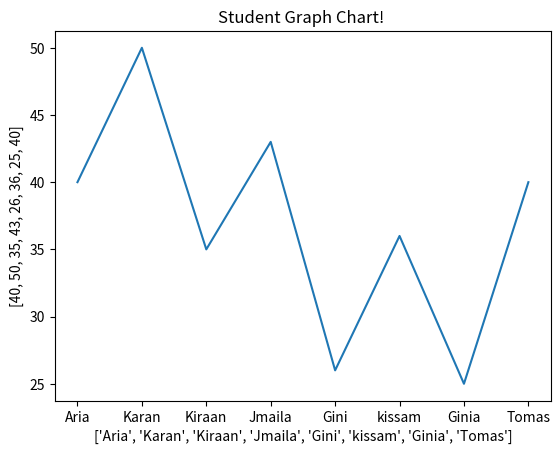

Write the Python code that produced this figure.
import matplotlib.pyplot as plt
student_names = ["Aria","Karan","Kiraan","Jmaila","Gini","kissam","Ginia","Tomas"]
student_marks = [40,50,35,43,26,36,25,40]
marks_perc = []
for x in student_marks:
    res = (x/50)*100
marks_perc.append(res)
print(marks_perc)
def mark_line_chart():
    plt.plot(student_names,student_marks)
    plt.title("Student Graph Chart! ")
    plt.xlabel(student_names)
    plt.ylabel(student_marks)
    plt.show()

mark_line_chart()